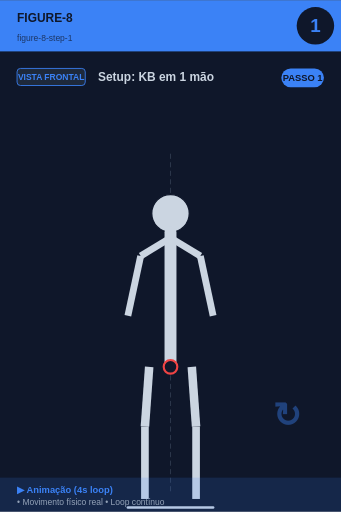
t = 0.00 s
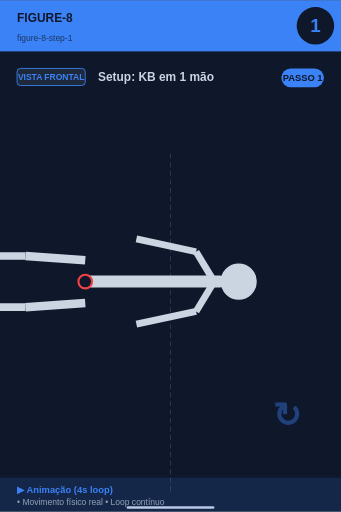
t = 1.00 s
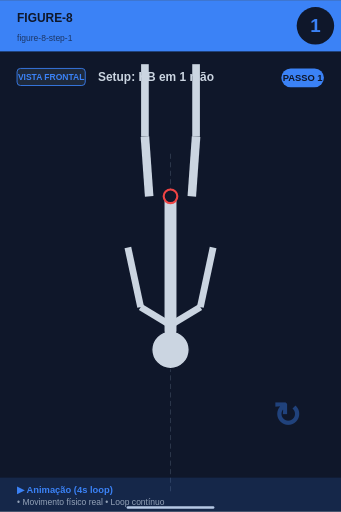
t = 2.00 s
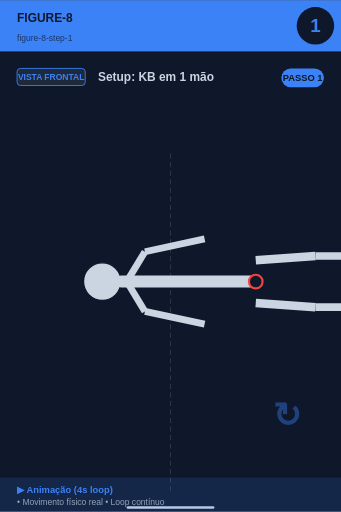
t = 3.00 s

The animated SVG that drew these frames (rendered in a browser with its animation timeline set to each time). Animation: 1 SMIL element (animateTransform=1); one cycle of 4.00 s, repeats indefinitely.

<svg xmlns="http://www.w3.org/2000/svg" viewBox="0 0 400 600" width="400" height="600">
<rect width="400" height="600" fill="#0f172a"/>

<!-- Header -->
<rect x="0" y="0" width="400" height="60" fill="#3b82f6"/>
<text x="20" y="25" font-size="14" font-weight="bold" fill="#0f172a" font-family="sans-serif">FIGURE-8</text>
<text x="20" y="48" font-size="10" fill="#0f172a" opacity="0.7" font-family="sans-serif">figure-8-step-1</text>

<!-- Step number -->
<circle cx="370" cy="30" r="22" fill="#0f172a"/>
<text x="370" y="37" font-size="22" font-weight="bold" fill="#3b82f6" text-anchor="middle" font-family="sans-serif">1</text>

<!-- Vista + título -->
<rect x="20" y="80" width="80" height="20" rx="4" fill="#1e293b" stroke="#3b82f6" stroke-width="1"/>
<text x="60" y="94" font-size="10" font-weight="bold" fill="#3b82f6" text-anchor="middle" font-family="sans-serif">VISTA FRONTAL</text>
<text x="115" y="95" font-size="14" font-weight="bold" fill="#cbd5e1" font-family="sans-serif">Setup: KB em 1 mão</text>

<!-- Corpo -->
<g transform="translate(0, 50)">
<line x1="200" y1="130" x2="200" y2="530" stroke="#475569" stroke-width="1" stroke-dasharray="6,4" opacity="0.6"/>
<g>
  <animateTransform attributeName="transform" type="rotate"
    values="0 200 280; 360 200 280"
    keyTimes="0;1"
    dur="4s" repeatCount="indefinite"/>
  <circle cx="200" cy="200" r="22" fill="#cbd5e1" stroke="#0f172a" stroke-width="1.5"/>
  <line x1="200" y1="222" x2="200" y2="380" stroke="#cbd5e1" stroke-width="14" stroke-linecap="round"/>
  <circle cx="200" cy="380" r="8" fill="#0f172a" stroke="#ef4444" stroke-width="2.5"/>
  <!-- Braços -->
  <line x1="198" y1="230" x2="165" y2="250" stroke="#cbd5e1" stroke-width="8"/>
  <line x1="202" y1="230" x2="235" y2="250" stroke="#cbd5e1" stroke-width="8"/>
  <line x1="165" y1="250" x2="150" y2="320" stroke="#cbd5e1" stroke-width="8"/>
  <line x1="235" y1="250" x2="250" y2="320" stroke="#cbd5e1" stroke-width="8"/>
  <!-- Pernas -->
  <line x1="175" y1="380" x2="170" y2="450" stroke="#cbd5e1" stroke-width="10"/>
  <line x1="225" y1="380" x2="230" y2="450" stroke="#cbd5e1" stroke-width="10"/>
  <line x1="170" y1="450" x2="170" y2="535" stroke="#cbd5e1" stroke-width="9"/>
  <line x1="230" y1="450" x2="230" y2="535" stroke="#cbd5e1" stroke-width="9"/>
</g>
<line x1="150" y1="545" x2="250" y2="545" stroke="#cbd5e1" stroke-width="3" stroke-linecap="round"/><text x="320" y="450" font-size="40" fill="#3b82f6" opacity="0.4" font-weight="bold">↻</text>
</g>

<!-- Footer -->
<rect x="0" y="560" width="400" height="40" fill="#3b82f6" opacity="0.15"/>
<text x="20" y="578" font-size="11" font-weight="bold" fill="#3b82f6" font-family="sans-serif">▶ Animação (4s loop)</text>
<text x="20" y="592" font-size="10" fill="#94a3b8" font-family="sans-serif">• Movimento físico real • Loop contínuo</text>

<!-- Tag PASSO N -->
<g transform="translate(330, 80)">
<rect x="0" y="0" width="50" height="22" rx="11" fill="#3b82f6"/>
<text x="25" y="15" font-size="11" font-weight="bold" fill="#0f172a" text-anchor="middle" font-family="sans-serif">PASSO 1</text>
</g>
</svg>
